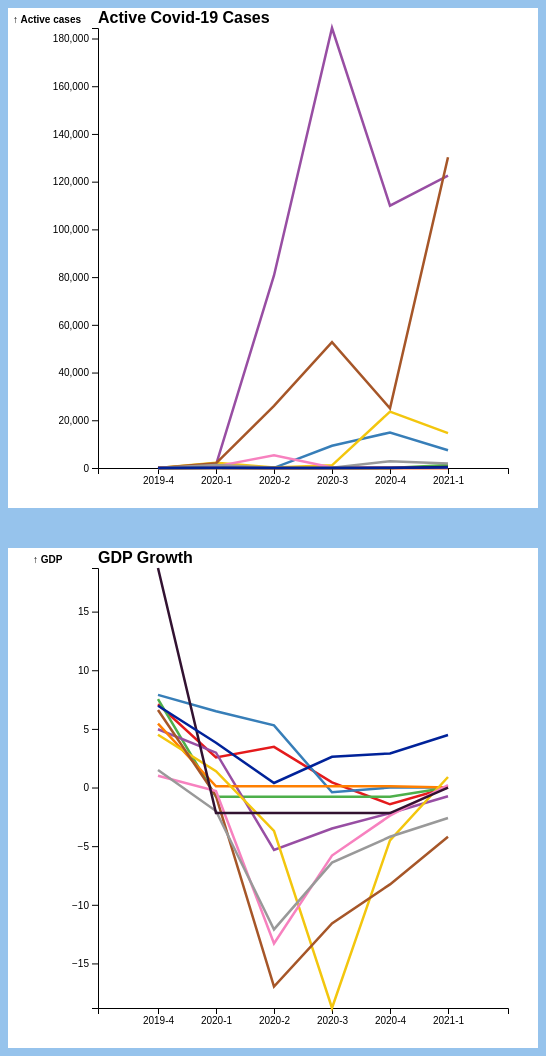
D3 v6 page, settled after 480 driven frames (8 s of simulated time); the page loaded 2 data file(s).


// ── index.js
const colors = ['#e41a1c','#377eb8','#4daf4a','#984ea3','#ff7f00','#F3C60D','#a65628','#f781bf','#999999', '#321231', '#002299']

const countries = Array.from(document.getElementsByClassName('countries'))
countries.forEach((country, index) => {
  let child = country.nextSibling
  child.style.color = colors[index]
})

const inputs = Array.from(document.getElementsByTagName('input'))
inputs.forEach(input => {
  input.checked = true
  input.type = "checkbox"
  input.onclick = update
})


// set the dimensions and margins of the graph
const margin = {top: 20, right: 30, bottom: 40, left: 90},
    width = 530 - margin.left - margin.right,
    height = 500 - margin.top - margin.bottom;

// append the svg object to the body of the page
let svg = d3.select("#my_dataviz")
  .append("svg")
    .attr("width", width + margin.left + margin.right)
    .attr("height", height + margin.top + margin.bottom)
    .attr("style", "background-color: white;;margin: 20px")
  .append("g")
    .attr("transform", `translate(${margin.left}, ${margin.top})`);

// x and x axis naman
// made dynamically moving

let y = d3.scaleBand()
  .range([ 0, height ]),
  yGDP
const yAxis = svg.append("g")

function update() {

    // Parse the Data
    let quarters = Array.from(document.getElementsByClassName('quarters'))
    let types = Array.from(document.getElementsByClassName('types'))
    
    quarters = quarters.filter( q => q.checked)
    types = types.filter( t => t.checked)

    let combined = document.getElementById('combined')

    if (combined.checked) {
      combinedGraph()
    } else if (quarters.length === 1) {
      quarterGraph()
    } else {
      multiGraph()
    }

}

async function combinedGraph() {

  let data, title = "Active Covid-19 Cases", text = "↑ Active cases", adjustment = 0
  let types = Array.from(document.getElementsByClassName('types'))
  let countries = Array.from(document.getElementsByClassName('countries'))
  let quarters = Array.from(document.getElementsByClassName('quarters'))

  let filteredColors = [...colors]

  for (let i = countries.length-1; i >= 0; i--) {
    if (!countries[i].checked)
      filteredColors.splice(i, 1)
  }
  types = types.filter( t => t.checked)
  countries = countries.filter( c => c.checked)
  quarters = quarters.filter( q => q.checked)
  
  if (types[0].name === "Covid") {
    data = await d3.csv("/data/SEA Quarterly Active COVID-19 Cases.csv")
  } else {
    data = await d3.csv("/data/SEA Quarterly GDP Growth Rate.csv")
    title = "GDP Growth"
    text = "↑ GDP"
  }

  if (types.length === 1)
    adjustment = 400
  
  data = data.filter(d => { if (countries.find(c => c.name === d.Country)) return d.Country})

  let newData = [] 
  quarters.forEach(q => data.forEach(d => newData.push({Country: d.Country, year: q.name, n: Number(d[q.name])})))
  
  // group the data: I want to draw one line per group
  let sumstat = d3.group(newData, d => d.Country); // nest function allows to group the calculation per level of a factor
  
  // Add X axis --> it is a date format
  let x = d3.scaleBand([0, width + adjustment])
    .domain(quarters.map(q => q.name))
    .rangeRound([ 0, width + adjustment ])
    .padding(1);
  
  d3.select("#my_dataviz").selectAll("*").remove();
  svg = d3.select("#my_dataviz")
  .append("svg")
    .attr("width", width + adjustment + margin.left + margin.right)
    .attr("height", height + margin.top + margin.bottom)
    .attr("style", "background-color: white;;margin: 20px")
  .append("g")
    .attr("transform", `translate(${margin.left}, ${margin.top})`);
  svg.append("g")
    .attr("transform", `translate(0, ${height})`)
    .call(d3.axisBottom(x).ticks(5));

  // Add Y axis
  y = d3.scaleLinear()
    // .domain([0, d3.max(newData, function(d) { return +d.n; })])
    .domain(d3.extent(newData, function(d) { return +d.n; }))
    .range([ height, 0 ])

  svg.append("g")
    .call(d3.axisLeft(y))
    .call(g => g.append("text")
        .attr("x", -margin.left+5)
        .attr("y", -5)
        .attr("fill", "currentColor")
        .attr("text-anchor", "start")
        .attr("font-weight", 'bold')
        .text(text));

  // color palette
  let color = d3.scaleOrdinal()
    .range(filteredColors)

  // Draw the line
  svg.selectAll(".line")
      .data(sumstat)
      .join("path")
        .attr("fill", "none")
        .attr("stroke", function(d){ return color(d[0]) })
        .attr("stroke-width", 2.5)
        .attr("d", function(d){
          return d3.line()
            .x(function(d) { return x(d.year); })
            .y(function(d) { return y(+d.n); })
            (d[1])
        })
    
  // Add titles
  svg
  .append("text")
  .attr("text-anchor", "start")
  .attr("y", -5)
  .attr("x", 0)
  .attr("font-weight", 'bold')
  .text(title)

  if (types.length === 2) {
    data = await d3.csv("/data/SEA Quarterly GDP Growth Rate.csv")
    title = "GDP Growth"
    text = "↑ GDP"

    data = data.filter(d => { if (countries.find(c => c.name === d.Country)) return d.Country})

    newData = [] 
    quarters.forEach(q => data.forEach(d => newData.push({Country: d.Country, year: q.name, n: Number(d[q.name])})))
    
    // group the data: I want to draw one line per group
    sumstat = d3.group(newData, d => d.Country); // nest function allows to group the calculation per level of a factor
    
    // Add X axis --> it is a date format
    x = d3.scaleBand([0, width])
      .domain(quarters.map(q => q.name))
      .rangeRound([ 0, width ])
      .padding(1);
    
    const svg2 = d3.select("#my_dataviz")
      .append("svg")
      .attr("width", width + margin.left + margin.right)
      .attr("height", height + margin.top + margin.bottom)
      .attr("style", "background-color: white;;margin: 20px")
    .append("g")
      .attr("transform", `translate(${margin.left}, ${margin.top})`);

    svg2.append("g")
      .attr("transform", `translate(0, ${height})`)
      .call(d3.axisBottom(x).ticks(5));

    // Add Y axis
    yGDP = d3.scaleLinear()
      // .domain([0, d3.max(newData, function(d) { return +d.n; })])
      .domain(d3.extent(newData, function(d) { return +d.n; }))
      .range([ height, 0 ])

    svg2.append("g")
      .call(d3.axisLeft(yGDP))
      .call(g => g.append("text")
        .attr("x", -margin.left+25)
        .attr("y", -5)
        .attr("fill", "currentColor")
        .attr("text-anchor", "start")
        .attr("font-weight", 'bold')
        .text(text));

    // color palette
    color = d3.scaleOrdinal()
      .range(filteredColors)

    // Draw the line
    svg2.selectAll(".line")
        .data(sumstat)
        .join("path")
          .attr("fill", "none")
          .attr("stroke", function(d){ return color(d[0]) })
          .attr("stroke-width", 2.5)
          .attr("d", function(d){
            return d3.line()
              .x(function(d) { return x(d.year); })
              .y(function(d) { return yGDP(+d.n); })
              (d[1])
          })
      
    // Add titles
    svg2
    .append("text")
    .attr("text-anchor", "start")
    .attr("y", -5)
    .attr("x", 0)
    .attr("font-weight", 'bold')
    .text(title)
  }
}

async function quarterGraph() {
  let data
  let types = Array.from(document.getElementsByClassName('types'))
  let countries = Array.from(document.getElementsByClassName('countries'))
  let quarters = Array.from(document.getElementsByClassName('quarters'))

  types = types.filter( t => t.checked)
  countries = countries.filter( c => c.checked)
  quarters = quarters.filter( q => q.checked)

  const quart = quarters[0].name

  if (types[0].name==="Covid") {
    data = await d3.csv("/data/SEA Quarterly Active COVID-19 Cases.csv")
  } else {
    data = await d3.csv("/data/SEA Quarterly GDP Growth Rate.csv")
  }

  // Reset graph
  d3.select("#my_dataviz").selectAll("*").remove();
  svg = d3.select("#my_dataviz")
  .append("svg")
    .attr("width", width + margin.left + margin.right)
    .attr("height", height + margin.top + margin.bottom)
    .attr("style", "background-color: white;;margin: 20px")
  .append("g")
    .attr("transform", `translate(${margin.left}, ${margin.top})`);

  // Add X axis
  let x = d3.scaleLinear()
  .domain([d3.min(data, function(d) { return +d[quart]; }), d3.max(data, function(d) { return +d[quart] })])
  .range([ 0, width]);

  svg.append("g")
    .attr("transform", `translate(0, ${height})`)
    .call(d3.axisBottom(x))
    .selectAll("text")
      .attr("transform", "translate(-10,0)rotate(-45)")
      .style("text-anchor", "end");
  
  svg.append("text")
    .attr("class", "x label")
    .attr("text-anchor", "end")
    .attr("x", width-390)
    .attr("y", height+30)
    .attr("font-size", 15)
    .text("Active cases →");
  // Y axis
  let filtered = data.filter(d => { if (countries.find(c => c.name === d.Country)) return d.Country})
  
  y = d3.scaleBand()
  .range([ 0, height ])

  y
    .domain(filtered.map(f => f.Country))
    .padding(.1);
  svg.append("g")
    .call(d3.axisLeft(y))

  // variable u: map data to existing bars
  const u = svg.selectAll("rect")
  .data(filtered)

  // update bars
  u.join("rect")
  .transition()
  .duration(1000)
    .attr("x", x(d3.min(data, function(d) { return +d[quart]; })))
    .attr("y", d => y(d.Country))
    .attr("width", d => x(d[quart]))
    .attr("height", y.bandwidth())
    .attr("fill", "#5891ad")

  // Add titles
  svg
  .append("text")
  .attr("text-anchor", "start")
  .attr("y", -5)
  .attr("x", 0)
  .attr("font-weight", 'bold')
  .text(`${types[0].name} ${quart.substring(0, 4)} ${toOrdinal(Number(quart.substring(5)))} Quarter`)

  if (types.length === 2) {
    data = await d3.csv("/data/SEA Quarterly GDP Growth Rate.csv")

    const svg2 = d3.select("#my_dataviz")
    .append("svg")
      .attr("width", width + margin.left + margin.right)
      .attr("height", height + margin.top + margin.bottom)
      .attr("style", "background-color: white;;margin: 20px")
    .append("g")
      .attr("transform", `translate(${margin.left}, ${margin.top})`);
    
    // Add X axis
    x = d3.scaleLinear()
    .domain([d3.min(data, function(d) { return +d[quart]; }), d3.max(data, function(d) { return +d[quart] })])
    .range([ 0, width]);

    svg2.append("g")
      .attr("transform", `translate(0, ${height})`)
      .call(d3.axisBottom(x))
      .selectAll("text")
        .attr("transform", "translate(-10,0)rotate(-45)")
        .style("text-anchor", "end");

    svg2.append("text")
      .attr("class", "x label")
      .attr("text-anchor", "end")
      .attr("x", width-430) //410-
      .attr("y", height+30)
      .attr("font-size", 15)
      .text("GDP →");
    // Y axis
    filtered = data.filter(d => { if (countries.find(c => c.name === d.Country)) return d.Country})
    
    y = d3.scaleBand()
    .range([ 0, height ])

    y
      .domain(filtered.map(f => f.Country))
      .padding(.1);
    svg2.append("g")
      .call(d3.axisLeft(y))

    // variable u: map data to existing bars
    const u = svg2.selectAll("rect")
    .data(filtered)

    // update bars
    u.join("rect")
    .transition()
    .duration(1000)
      .attr("x", x(d3.min(data, function(d) { return +d[quart]; })))
      .attr("y", d => y(d.Country))
      .attr("width", d => x(d[quart]))
      .attr("height", y.bandwidth())
      .attr("fill", "#5891ad")

    // Add titles
    svg2
    .append("text")
    .attr("text-anchor", "start")
    .attr("y", -5)
    .attr("x", 0)
    .attr("font-weight", 'bold')
    .text(`${types[1].name} ${quart.substring(0, 4)} ${toOrdinal(Number(quart.substring(5)))} Quarter`)
  }
}

async function multiGraph() {
  //Read the data
  let data, newData = [] 
  let types = Array.from(document.getElementsByClassName('types'))
  let countries = Array.from(document.getElementsByClassName('countries'))
  let quarters = Array.from(document.getElementsByClassName('quarters'))

  let filteredColors = [...colors]

  for (let i = countries.length-1; i >= 0; i--) {
    if (!countries[i].checked)
      filteredColors.splice(i, 1)
  }
  types = types.filter( t => t.checked)
  countries = countries.filter( c => c.checked)
  quarters = quarters.filter( q => q.checked)
  
  if (types.length === 1) {
    let title = "Covid Cases"
    if (types[0].name === "Covid") {
      data = await d3.csv("/data/SEA Quarterly Active COVID-19 Cases.csv")
    } else {
      data = await d3.csv("/data/SEA Quarterly GDP Growth Rate.csv")
      title = "GDP Growth"
    }
    data = data.filter(d => { if (countries.find(c => c.name === d.Country)) return d.Country})
    quarters.forEach(q => data.forEach(d => newData.push({Country: `${d.Country} ${title}`, year: q.name, n: Number(d[q.name])})))
  } else {
    let data1 = await d3.csv("/data/SEA Quarterly Active COVID-19 Cases.csv")
    let data2 = await d3.csv("/data/SEA Quarterly GDP Growth Rate.csv")

    data1 = data1.filter(d => { if (countries.find(c => c.name === d.Country)) return d.Country})
    data2 = data2.filter(d => { if (countries.find(c => c.name === d.Country)) return d.Country})

    quarters.forEach((q, i) => {
      for (let i=0; i<countries.length; i++) {
        newData.push({
          Country: data1[i].Country + " Covid Cases",
          year: q.name,
          n: Number(data1[i][q.name])
        })
  
        newData.push({
          Country: data2[i].Country + " GDP Growth",
          year: q.name,
          n: Number(data2[i][q.name])
        })
      }
    })
    
    const twoColors = [...filteredColors]

    filteredColors = []
    twoColors.forEach(c => {filteredColors.push(c); filteredColors.push(c)})
  }
  
  // group the data: I want to draw one line per group
  const sumstat = d3.group(newData, d => d.Country); // nest function allows to group the calculation per level of a factor
  
  d3.select("#my_dataviz").selectAll("*").remove();

  let i =0
  sumstat.forEach(s => {
    const sumstat2 = d3.group(s, d=>d.Country)
    newData = Array.from(s)
    let text = "↑ Active cases"

    const x = d3.scaleBand([0, width])
      .domain(quarters.map(q => q.name))
      .rangeRound([ 0, width ])
      .padding(1);
    
    const svg2 = d3.select("#my_dataviz")
      .append("svg")
      .attr("width", width + margin.left + margin.right)
      .attr("height", height + margin.top + margin.bottom - 300)
      .attr("style", "background-color: white;;margin: 20px")
    .append("g")
      .attr("transform", `translate(${margin.left}, ${margin.top})`);

    svg2.append("g")
      .attr("transform", `translate(0, ${height-300})`)
      .call(d3.axisBottom(x).ticks(5));

    // Add Y axis
    y = d3.scaleLinear()
      // .domain([0, d3.max(newData, function(d) { return +d.n; })])
      .domain(d3.extent(newData, function(d) { return +d.n; }))
      .range([ height - 300, 0 ])

    if (newData[0].Country.includes('GDP')) {
      y = yGDP.range([height-300, 0])
      text = "↑ GDP"
    }

    svg2.append("g")
      .call(d3.axisLeft(y))
      .call(g => g.append("text")
        .attr("x", -margin.left+5)
        .attr("y", -5)
        .attr("fill", "currentColor")
        .attr("text-anchor", "start")
        .attr("font-weight", 'bold')
        .text(text));

    // color palette
    const color = d3.scaleOrdinal()
      .range(filteredColors)

    // Draw the line
    svg2.selectAll(".line")
        .data(sumstat2)
        .join("path")
          .attr("fill", "none")
          .attr("stroke", function(d){ return color(d[i]) })
          .attr("stroke-width", 2.5)
          .attr("d", function(d){
            return d3.line()
              .x(function(d) { return x(d.year); })
              .y(function(d) { return y(+d.n); })
              (d[1])
          })
      
    // Add titles
    svg2
    .append("text")
    .attr("text-anchor", "start")
    .attr("y", -5)
    .attr("x", 0)
    .attr("font-weight", 'bold')
    .text(s[0].Country)
    
    filteredColors.shift();
    i++
  })

  // Add an svg element for each group. The will be one beside each other and will go on the next row when no more room available
  // const svg = d3.select("#my_dataviz")
  //   .selectAll("uniqueChart")
  //   .data(sumstat)
  //   .enter()
  //   .append("svg")
  //     .attr("width", width + margin.left + margin.right)
  //     .attr("height", height + margin.top + margin.bottom)
  //     .attr("style", "background-color: white;margin: 20px")
  //   .append("g")
  //     .attr("transform", 
  //           `translate(${margin.left},${margin.top})`);

  // // Add X axis --> it is a date format
  // const x = d3.scaleBand()
  //   .domain(quarters.map(q => q.name))
  //   .rangeRound([ 0, width ])
  //   .padding(1);
  // svg
  //   .append("g")
  //   .attr("transform", `translate(0, ${height})`)
  //   .call(d3.axisBottom(x).ticks(3));

  // //Add Y axis
  // const y = d3.scaleLinear()
  //   .domain(d3.extent(newData, function(d) { return +d.n; }))
  //   .range([ height, 0 ]);
  // svg.append("g")
  //   .call(d3.axisLeft(y).ticks(5));

  // // color palette
  // const color = d3.scaleOrdinal()
  //   //.domain(allKeys)
  //   .range(filteredColors)
  
  // // Draw the line
  // svg
  //   .append("path")
  //     .attr("fill", "none")
  //     .attr("stroke", function(d){ return color(d[0]) })
  //     .attr("stroke-width", 1.9)
  //     .attr("d", function(d){
  //       return d3.line()
  //         .x(function(d) { return x(d.year); })
  //         .y(function(d) { return y(+d.n); })
  //         (d[1])
  //     })

  // // Add titles
  // svg
  //   .append("text")
  //   .attr("text-anchor", "start")
  //   .attr("y", -5)
  //   .attr("x", 0)
  //   .text(function(d){ return(d[0])})
  //   .style("fill", function(d){ return color(d[0]) })
}

update()

function reset(classname) {
  let types = Array.from(document.getElementsByClassName(classname))
  
  for (let type of types) {
    type.checked = true
  }

  update()
}

function toOrdinal(n) {
  const s = ["th", "st", "nd", "rd"],
      v = n % 100;
  return n + (s[(v - 20) % 10] || s[v] || s[0]);
}

### data: data/SEA Quarterly GDP Growth Rate.csv
Country, 2019-4, 2020-1, 2020-2, 2020-3, 2020-4, 2021-1
Brunei, 7.1, 2.57, 3.47, 0.44, -1.43, 0
Burma (Myanmar), 7.9, 6.5, 5.3, -0.4, 0, 0
Cambodia, 7.54, -0.785, -0.785, -0.785, -0.785, 0
Indonesia, 4.97, 2.97, -5.32, -3.49, -2.19, -0.74
Laos, 5.45, 0.11, 0.11, 0.11, 0.11, 0
Malaysia, 4.5, 1.4, -3.7, -18.8, -4.5, 0.9
Philippines, 6.61, -0.73, -16.98, -11.59, -8.26, -4.19
Singapore, 1, -0.3, -13.3, -5.8, -2.4, 0.2
Thailand, 1.5, -2, -12.1, -6.4, -4.2, -2.6
Timor Leste, 18.72, -2.175, -2.175, -2.175, -2.175, 0
Vietnam, 6.97, 3.82, 0.39, 2.62, 2.91, 4.48

### data: data/SEA Quarterly Active COVID-19 Cases.csv
Country, 2019-4, 2020-1, 2020-2, 2020-3, 2020-4, 2021-1
Brunei, 0, 83, 0, 1, 5, 15
Burma (Myanmar), 0, 14, 71, 9308, 14879, 7428
Cambodia, 0, 86, 11, 2, 16, 1238
Indonesia, 0, 1311, 80694, 184401, 109963, 122524
Laos, 0, 9, 0, 1, 1, 4
Malaysia, 0, 2186, 164, 1121, 23598, 14604
Philippines, 0, 1947, 26015, 52702, 25024, 130245
Singapore, 0, 683, 5381, 250, 121, 202
Thailand, 0, 1299, 57, 131, 2827, 1896
Timor Leste, 0, 1, 0, 0, 12, 415
Vietnam, 0, 154, 20, 49, 105, 209